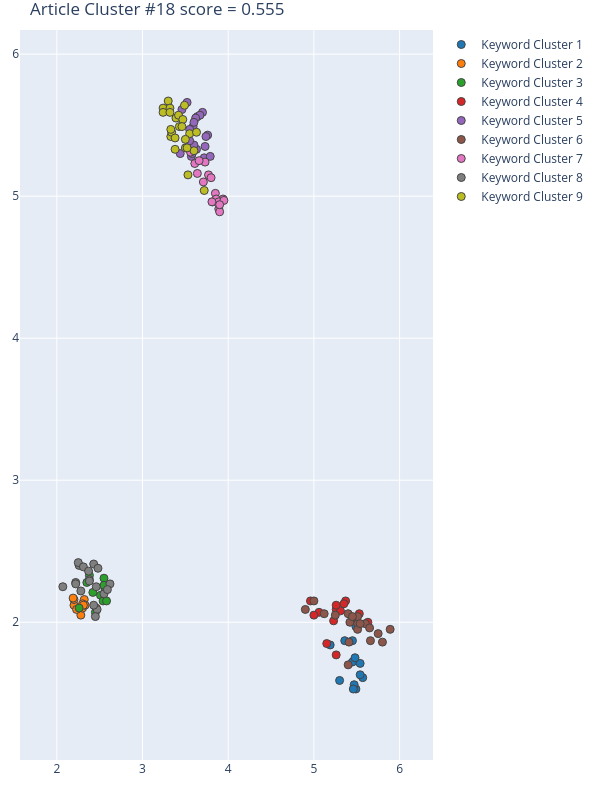

The file beside this chart, header and first rows:
Group, score, NumPhrases, Key-phrases, NumDocs, DocIds
1, 0.7386, 13, ['automatic algorithm', 'Automation tool…, 13, [7, 99, 126, 163, 164, 180, 197, 204, 21…
2, 0.7145, 11, ['Address matching', 'city feature extra…, 12, [15, 43, 95, 126, 160, 163, 185, 197, 20…
3, 0.6503, 11, ['air pollutant concentration', 'BUFA es…, 10, [15, 34, 43, 126, 163, 185, 197, 262, 40…
4, 0.5784, 14, ['change detection', 'cognitive percepti…, 16, [15, 95, 147, 160, 180, 185, 241, 263, 2…
5, 0.578, 20, ['advertising construction', 'building l…, 21, [7, 15, 43, 95, 147, 160, 163, 164, 180,…
6, 0.5763, 19, ['appropriate attribute feature', 'big d…, 15, [34, 43, 95, 164, 180, 262, 263, 270, 27…
7, 0.5339, 18, ['architectural color icon creation', 'c…, 13, [126, 241, 270, 276, 286, 290, 318, 397,…
8, 0.3151, 19, ['Belo Horizonte', 'BOSSA representation…, 15, [7, 15, 34, 95, 99, 147, 164, 185, 204, …
9, 0.3097, 24, ['barcelona', 'Beppu census ward', 'Broo…, 18, [7, 34, 99, 126, 164, 185, 197, 204, 219…
